The GitHub repository Synizter/asagao-classification contains a labelled image folder "dataset" with 2 categories: asagao morning glory flower, not asagao. Examples follow, each with its label.

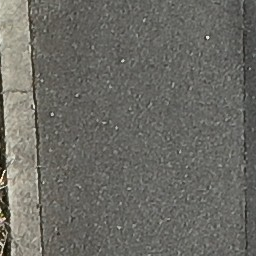
Label: not asagao

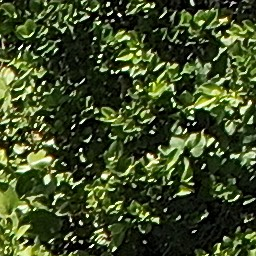
Label: asagao morning glory flower

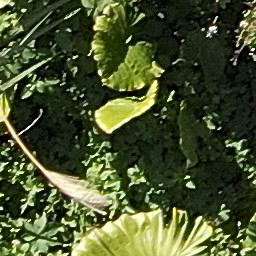
Label: not asagao

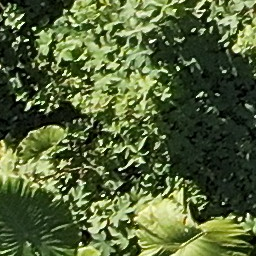
Label: asagao morning glory flower

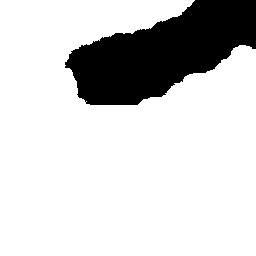
Label: asagao morning glory flower

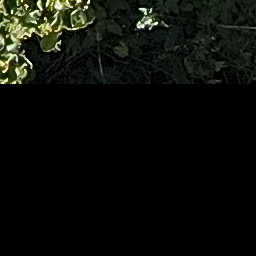
Label: not asagao
